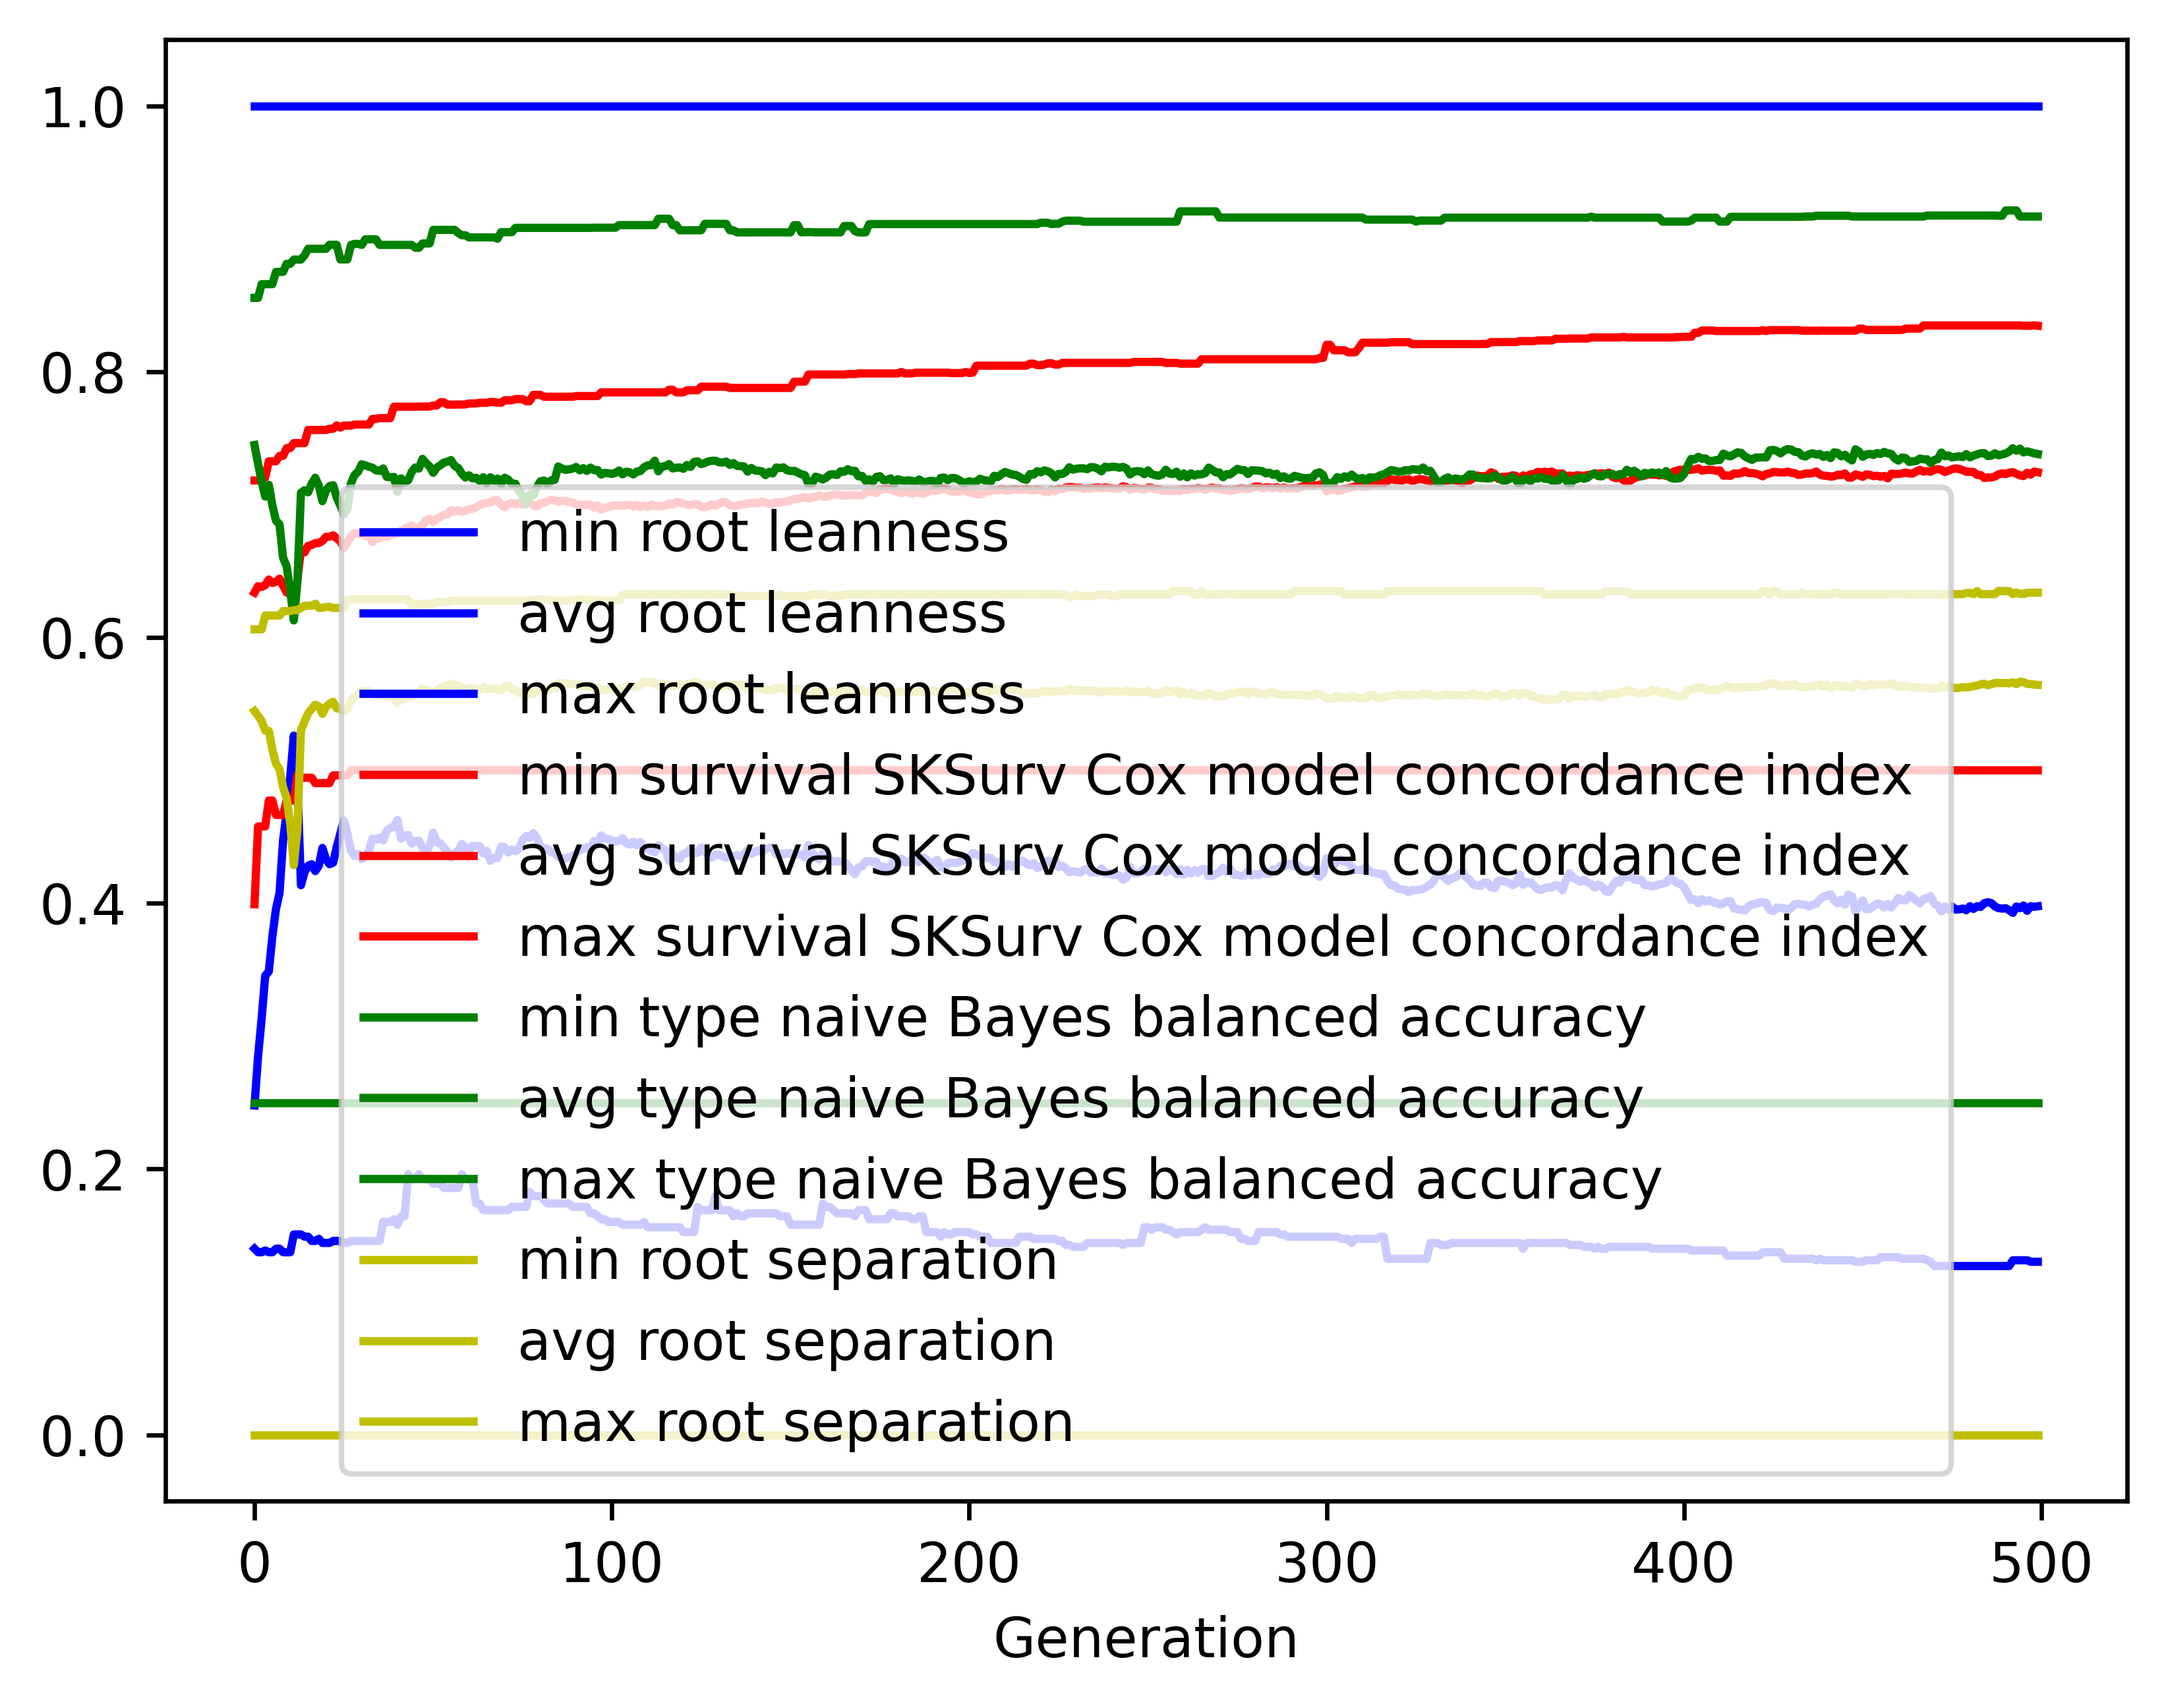

Source data for this figure (header and first rows):
gen, evals, gen_feats, explored, root leanness_min, root leanness_avg, root leanness_max, root leanness_std, survival SKSurv Cox model concordance in…, survival SKSurv Cox model concordance in…, survival SKSurv Cox model concordance in…, survival SKSurv Cox model concordance in…, type naive Bayes balanced accuracy_min, type naive Bayes balanced accuracy_avg, type naive Bayes balanced accuracy_max, type naive Bayes balanced accuracy_std, root separation_min, root separation_avg, root separation_max, root separation_std
0, 500, 5189, 5189, 0.14, 0.2477, 1.0, 0.1559, 0.3992, 0.6337, 0.7181, 0.04353, 0.25, 0.7448, 0.8555, 0.1221, 0.0, 0.5446, 0.6061, 0.0855
1, 379, 4128, 5236, 0.1374, 0.2849, 1.0, 0.1615, 0.4578, 0.6386, 0.7181, 0.04561, 0.25, 0.7307, 0.8555, 0.1274, 0.0, 0.541, 0.6061, 0.09226
2, 372, 2985, 5282, 0.1374, 0.3133, 1.0, 0.1688, 0.4578, 0.6379, 0.7204, 0.04997, 0.25, 0.7173, 0.8658, 0.139, 0.0, 0.5371, 0.6061, 0.09902
3, 390, 2357, 5332, 0.1387, 0.3454, 1.0, 0.1864, 0.4578, 0.6393, 0.7204, 0.05483, 0.25, 0.7059, 0.8658, 0.1501, 0.0, 0.5299, 0.6165, 0.1178
4, 390, 2054, 5373, 0.1374, 0.3486, 1.0, 0.2024, 0.4773, 0.6436, 0.7325, 0.05552, 0.25, 0.7148, 0.8658, 0.1589, 0.0, 0.5297, 0.6165, 0.1323
5, 370, 1697, 5411, 0.1374, 0.375, 1.0, 0.2284, 0.4773, 0.6409, 0.7325, 0.06139, 0.25, 0.6994, 0.8658, 0.1804, 0.0, 0.5158, 0.6165, 0.1546
6, 390, 1694, 5448, 0.14, 0.3956, 1.0, 0.2423, 0.4664, 0.6419, 0.7325, 0.06795, 0.25, 0.6879, 0.8751, 0.1903, 0.0, 0.5049, 0.6165, 0.171
7, 395, 1382, 5473, 0.14, 0.4076, 1.0, 0.2494, 0.4664, 0.6442, 0.7365, 0.07144, 0.25, 0.685, 0.8751, 0.1901, 0.0, 0.5009, 0.6165, 0.1809
8, 389, 1274, 5501, 0.1374, 0.4475, 1.0, 0.2576, 0.4664, 0.6389, 0.7366, 0.07571, 0.25, 0.6599, 0.8751, 0.1991, 0.0, 0.4872, 0.6198, 0.1953
9, 387, 1183, 5526, 0.1374, 0.4682, 1.0, 0.2673, 0.4773, 0.6338, 0.7425, 0.07963, 0.25, 0.6535, 0.8811, 0.2088, 0.0, 0.4791, 0.6198, 0.209
10, 359, 1042, 5539, 0.1374, 0.4951, 1.0, 0.2807, 0.4773, 0.6331, 0.7425, 0.08447, 0.25, 0.6352, 0.8811, 0.2182, 0.0, 0.4596, 0.6198, 0.2267
11, 344, 1018, 5566, 0.1508, 0.5261, 1.0, 0.3011, 0.4773, 0.6299, 0.7462, 0.08938, 0.25, 0.6128, 0.8843, 0.2349, 0.0, 0.4287, 0.6205, 0.2494
12, 358, 978, 5589, 0.1508, 0.4894, 1.0, 0.2928, 0.4962, 0.643, 0.7462, 0.08588, 0.25, 0.6415, 0.8843, 0.2277, 0.0, 0.4553, 0.6205, 0.2355
13, 360, 892, 5603, 0.1508, 0.4135, 1.0, 0.22, 0.4944, 0.6663, 0.7462, 0.07037, 0.25, 0.7088, 0.8843, 0.1718, 0.0, 0.5304, 0.6222, 0.1574
14, 371, 953, 5621, 0.1491, 0.4234, 1.0, 0.2084, 0.4944, 0.664, 0.7462, 0.069, 0.25, 0.7108, 0.8874, 0.1659, 0.0, 0.5366, 0.6238, 0.1466
15, 380, 893, 5642, 0.1491, 0.4282, 1.0, 0.1973, 0.4944, 0.6689, 0.7561, 0.06861, 0.25, 0.7091, 0.8924, 0.1591, 0.0, 0.5429, 0.6238, 0.1282
16, 377, 870, 5658, 0.1459, 0.4294, 1.0, 0.2023, 0.4944, 0.6695, 0.7561, 0.06828, 0.25, 0.7158, 0.8924, 0.162, 0.0, 0.5462, 0.6238, 0.1274
17, 392, 822, 5672, 0.1459, 0.4241, 1.0, 0.198, 0.4903, 0.671, 0.7561, 0.06789, 0.25, 0.7201, 0.8924, 0.1625, 0.0, 0.5494, 0.6254, 0.121
18, 373, 839, 5684, 0.1474, 0.4282, 1.0, 0.1951, 0.4903, 0.671, 0.7561, 0.06771, 0.25, 0.7141, 0.8924, 0.1653, 0.0, 0.548, 0.6222, 0.1145
19, 367, 822, 5696, 0.1443, 0.4415, 1.0, 0.2024, 0.4903, 0.6726, 0.7561, 0.06642, 0.25, 0.7025, 0.8924, 0.1737, 0.0, 0.5424, 0.6222, 0.1181
20, 400, 844, 5707, 0.1443, 0.433, 1.0, 0.1956, 0.4903, 0.6757, 0.7561, 0.06548, 0.25, 0.7105, 0.8924, 0.1672, 0.0, 0.5478, 0.6229, 0.1097
21, 378, 825, 5720, 0.1443, 0.4294, 1.0, 0.195, 0.4903, 0.6758, 0.757, 0.06502, 0.25, 0.7138, 0.8954, 0.1668, 0.0, 0.55, 0.6229, 0.1098
22, 389, 873, 5732, 0.1459, 0.4305, 1.0, 0.1917, 0.4962, 0.6768, 0.757, 0.06359, 0.25, 0.7145, 0.8954, 0.1644, 0.0, 0.5515, 0.6222, 0.1066
23, 385, 855, 5737, 0.1459, 0.4422, 1.0, 0.1959, 0.4962, 0.6745, 0.7595, 0.06551, 0.25, 0.7052, 0.8954, 0.1705, 0.0, 0.5466, 0.6222, 0.1108
24, 362, 827, 5745, 0.1459, 0.4521, 1.0, 0.1944, 0.4962, 0.6723, 0.7579, 0.06729, 0.25, 0.6992, 0.8844, 0.1685, 0.0, 0.5464, 0.6222, 0.1079
25, 377, 782, 5756, 0.1443, 0.4622, 1.0, 0.1971, 0.4962, 0.6674, 0.7594, 0.07089, 0.25, 0.6926, 0.8844, 0.1715, 0.0, 0.5444, 0.6222, 0.1089
26, 384, 789, 5766, 0.1443, 0.4523, 1.0, 0.1961, 0.4962, 0.6718, 0.7594, 0.06607, 0.25, 0.6969, 0.8844, 0.1711, 0.0, 0.5464, 0.6286, 0.109
27, 382, 790, 5771, 0.1459, 0.4392, 1.0, 0.1967, 0.5, 0.6759, 0.7594, 0.06166, 0.25, 0.7161, 0.8954, 0.1606, 0.0, 0.5522, 0.6286, 0.1086
28, 380, 793, 5777, 0.1459, 0.4355, 1.0, 0.1989, 0.5, 0.6784, 0.7602, 0.06126, 0.25, 0.7222, 0.8961, 0.1562, 0.0, 0.5557, 0.6286, 0.1051
29, 396, 780, 5781, 0.1459, 0.437, 1.0, 0.1952, 0.5, 0.6781, 0.7602, 0.05915, 0.25, 0.7248, 0.8961, 0.1553, 0.0, 0.5573, 0.6286, 0.1023
30, 363, 812, 5784, 0.1459, 0.4332, 1.0, 0.1912, 0.5, 0.6776, 0.7602, 0.05898, 0.25, 0.7303, 0.8954, 0.1527, 0.0, 0.5598, 0.6286, 0.09894
31, 360, 761, 5788, 0.1459, 0.4353, 1.0, 0.1922, 0.5, 0.6767, 0.7602, 0.0609, 0.25, 0.7295, 0.8996, 0.1536, 0.0, 0.5586, 0.6286, 0.1016
32, 373, 808, 5792, 0.1459, 0.4392, 1.0, 0.1856, 0.5, 0.6767, 0.7602, 0.06072, 0.25, 0.7284, 0.8996, 0.1515, 0.0, 0.5598, 0.6286, 0.09883
33, 375, 790, 5795, 0.1459, 0.4487, 1.0, 0.1897, 0.5, 0.672, 0.7644, 0.06224, 0.25, 0.7277, 0.8996, 0.1548, 0.0, 0.5575, 0.6286, 0.1051
34, 381, 780, 5799, 0.1459, 0.4477, 1.0, 0.1919, 0.5, 0.6745, 0.7644, 0.06023, 0.25, 0.7257, 0.8996, 0.1586, 0.0, 0.5563, 0.6286, 0.1057
35, 383, 783, 5802, 0.1459, 0.4493, 1.0, 0.1904, 0.5, 0.6749, 0.765, 0.06057, 0.25, 0.7253, 0.8954, 0.1582, 0.0, 0.5564, 0.6286, 0.1057
36, 370, 759, 5805, 0.1601, 0.4473, 1.0, 0.1881, 0.5, 0.6764, 0.765, 0.06039, 0.25, 0.7272, 0.8954, 0.1574, 0.0, 0.5576, 0.6286, 0.1028
37, 389, 873, 5805, 0.1601, 0.4544, 1.0, 0.1883, 0.5, 0.6759, 0.765, 0.06163, 0.25, 0.7208, 0.8954, 0.1588, 0.0, 0.555, 0.6286, 0.106
38, 391, 778, 5806, 0.1601, 0.4565, 1.0, 0.1845, 0.5, 0.677, 0.765, 0.06137, 0.25, 0.7205, 0.8954, 0.1569, 0.0, 0.5558, 0.6286, 0.1025
39, 374, 776, 5807, 0.1622, 0.4573, 1.0, 0.1826, 0.5, 0.6775, 0.7736, 0.06209, 0.25, 0.7208, 0.8954, 0.1581, 0.0, 0.5554, 0.6286, 0.1056
40, 373, 763, 5807, 0.1581, 0.4625, 1.0, 0.1891, 0.5, 0.6788, 0.7736, 0.06558, 0.25, 0.7095, 0.8954, 0.1651, 0.0, 0.5508, 0.6286, 0.1099
41, 380, 769, 5811, 0.1644, 0.4487, 1.0, 0.1916, 0.5, 0.6801, 0.7736, 0.06922, 0.25, 0.7197, 0.8954, 0.165, 0.0, 0.5542, 0.6286, 0.1125
42, 391, 804, 5812, 0.1644, 0.4508, 1.0, 0.1894, 0.5, 0.6818, 0.7736, 0.06948, 0.25, 0.7166, 0.8954, 0.1636, 0.0, 0.554, 0.6286, 0.1097
43, 381, 788, 5813, 0.1961, 0.4514, 1.0, 0.1813, 0.5, 0.6829, 0.7736, 0.06974, 0.25, 0.7182, 0.8954, 0.1606, 0.0, 0.5556, 0.6286, 0.1066
44, 357, 729, 5817, 0.1925, 0.4447, 1.0, 0.1824, 0.5, 0.6843, 0.7736, 0.07038, 0.25, 0.7247, 0.8954, 0.1599, 0.0, 0.5557, 0.6244, 0.1091
45, 362, 708, 5818, 0.1925, 0.4468, 1.0, 0.1855, 0.5, 0.6817, 0.7736, 0.07065, 0.25, 0.7279, 0.8932, 0.1615, 0.0, 0.5567, 0.6244, 0.1093
46, 361, 720, 5819, 0.1961, 0.4471, 1.0, 0.1815, 0.5, 0.6831, 0.7737, 0.06986, 0.25, 0.7271, 0.8931, 0.1593, 0.0, 0.5574, 0.6253, 0.1062
47, 370, 714, 5820, 0.1925, 0.4417, 1.0, 0.1797, 0.5, 0.6845, 0.7737, 0.06926, 0.25, 0.7344, 0.8964, 0.1511, 0.0, 0.5615, 0.6253, 0.1018
48, 377, 766, 5821, 0.1925, 0.4382, 1.0, 0.1787, 0.5, 0.6882, 0.7737, 0.06993, 0.25, 0.7312, 0.8964, 0.1533, 0.0, 0.5603, 0.6253, 0.1027
49, 373, 744, 5821, 0.1925, 0.4433, 1.0, 0.1795, 0.5, 0.6893, 0.7737, 0.07042, 0.25, 0.7287, 0.8964, 0.1532, 0.0, 0.5594, 0.6255, 0.1055
50, 347, 734, 5822, 0.189, 0.4531, 1.0, 0.1782, 0.5, 0.6869, 0.7745, 0.07103, 0.25, 0.7238, 0.9066, 0.1481, 0.0, 0.5589, 0.6253, 0.1045
51, 372, 733, 5822, 0.189, 0.4458, 1.0, 0.1784, 0.5, 0.6893, 0.7745, 0.07055, 0.25, 0.7278, 0.9066, 0.1475, 0.0, 0.5601, 0.6267, 0.1042
52, 389, 748, 5822, 0.189, 0.4451, 1.0, 0.1784, 0.5, 0.6905, 0.7769, 0.07129, 0.25, 0.7296, 0.9066, 0.1466, 0.0, 0.5617, 0.6267, 0.1044
53, 380, 696, 5823, 0.1857, 0.4417, 1.0, 0.1779, 0.5, 0.6923, 0.7769, 0.07055, 0.25, 0.7316, 0.9066, 0.1459, 0.0, 0.5633, 0.6267, 0.1012
54, 377, 708, 5824, 0.1857, 0.4387, 1.0, 0.1795, 0.5, 0.6926, 0.7751, 0.07112, 0.25, 0.7322, 0.9066, 0.1459, 0.0, 0.5636, 0.6267, 0.1012
55, 382, 716, 5825, 0.1857, 0.4343, 1.0, 0.1759, 0.5, 0.6958, 0.7751, 0.07019, 0.25, 0.7334, 0.9066, 0.1429, 0.0, 0.5651, 0.6277, 0.09774
56, 362, 702, 5826, 0.1857, 0.4376, 1.0, 0.1764, 0.5, 0.6946, 0.7751, 0.07101, 0.25, 0.729, 0.9066, 0.1456, 0.0, 0.5646, 0.6277, 0.09816
57, 392, 785, 5826, 0.1857, 0.4391, 1.0, 0.1752, 0.5, 0.6957, 0.7753, 0.07105, 0.25, 0.7275, 0.9043, 0.1463, 0.0, 0.5638, 0.6277, 0.09842
58, 387, 750, 5826, 0.1961, 0.4445, 1.0, 0.1769, 0.5, 0.6945, 0.7753, 0.07113, 0.25, 0.7233, 0.9026, 0.1517, 0.0, 0.5623, 0.6277, 0.1025
59, 375, 706, 5827, 0.1925, 0.442, 1.0, 0.1795, 0.5, 0.6954, 0.7753, 0.07181, 0.25, 0.7203, 0.9026, 0.1538, 0.0, 0.5593, 0.6277, 0.1024
... 440 more rows
